Run: headless pygame with SDL's dummy video driver; simulated clock (each Clock.tick advances the game by its frame time, no real sleeping); random seed 0; keys injected as events and as key.get_pressed() state; no mouse input.
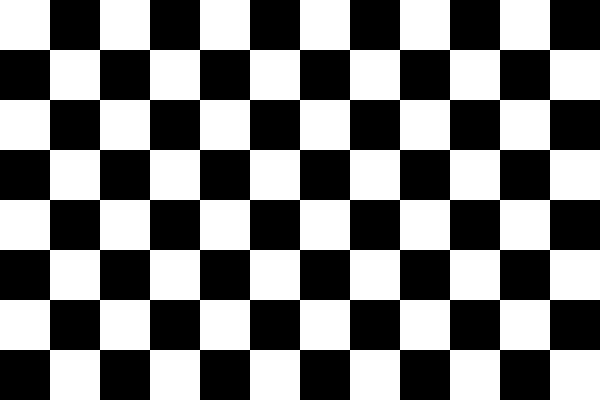
Frame 1 of 4 · flips 1–60 · no input
Frame 2 of 4 · flips 61–180 · tapped SPACE, RETURN · held RIGHT (→), D · screen unchanged from frame 1, image omitted
Frame 3 of 4 · flips 181–300 · held DOWN (↓), S · screen unchanged from frame 2, image omitted
Frame 4 of 4 · flips 301–420 · held LEFT (←), A, UP (↑), W · screen unchanged from frame 3, image omitted

The pygame program that drew these frames:

import pygame

pygame.init()

largeur = 600
hauteur = 400
fenetre = pygame.display.set_mode((largeur, hauteur))
clock = pygame.time.Clock()

blanc = (255, 255, 255)
noir = (0, 0, 0)

nb_lignes = 8
nb_colonnes = 12
taille = min(largeur // nb_colonnes, hauteur // nb_lignes)

for i in range(nb_lignes):
    for j in range(nb_colonnes):
        rectangle = pygame.Rect(j * taille, i * taille, taille, taille)
        couleur = blanc if (i + j) % 2 == 0 else noir
        pygame.draw.rect(fenetre, couleur, rectangle)


quitter = False
while not quitter:
    for evenement in pygame.event.get():
        if evenement.type == pygame.QUIT:
            quitter = True

    pygame.display.flip()
    clock.tick(60)

pygame.quit()
